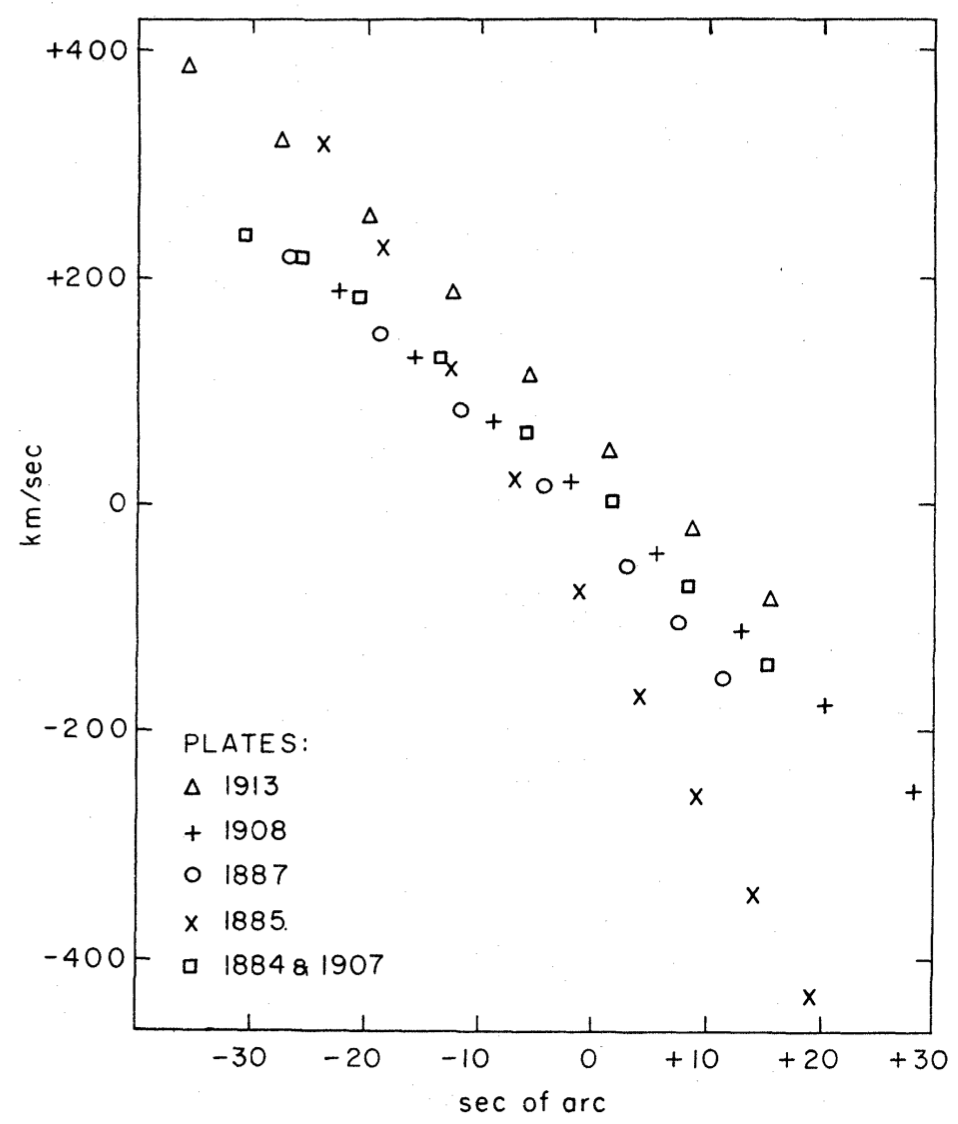

Source data for this figure (header and first rows):
R (arcsec), vel
-30.57, 237
-25.56, 217.6
-20.51, 182.6
-13.38, 129.7
-5.79, 64.28
1.76, 4.2
8.46, -70.51
15.45, -139.5
